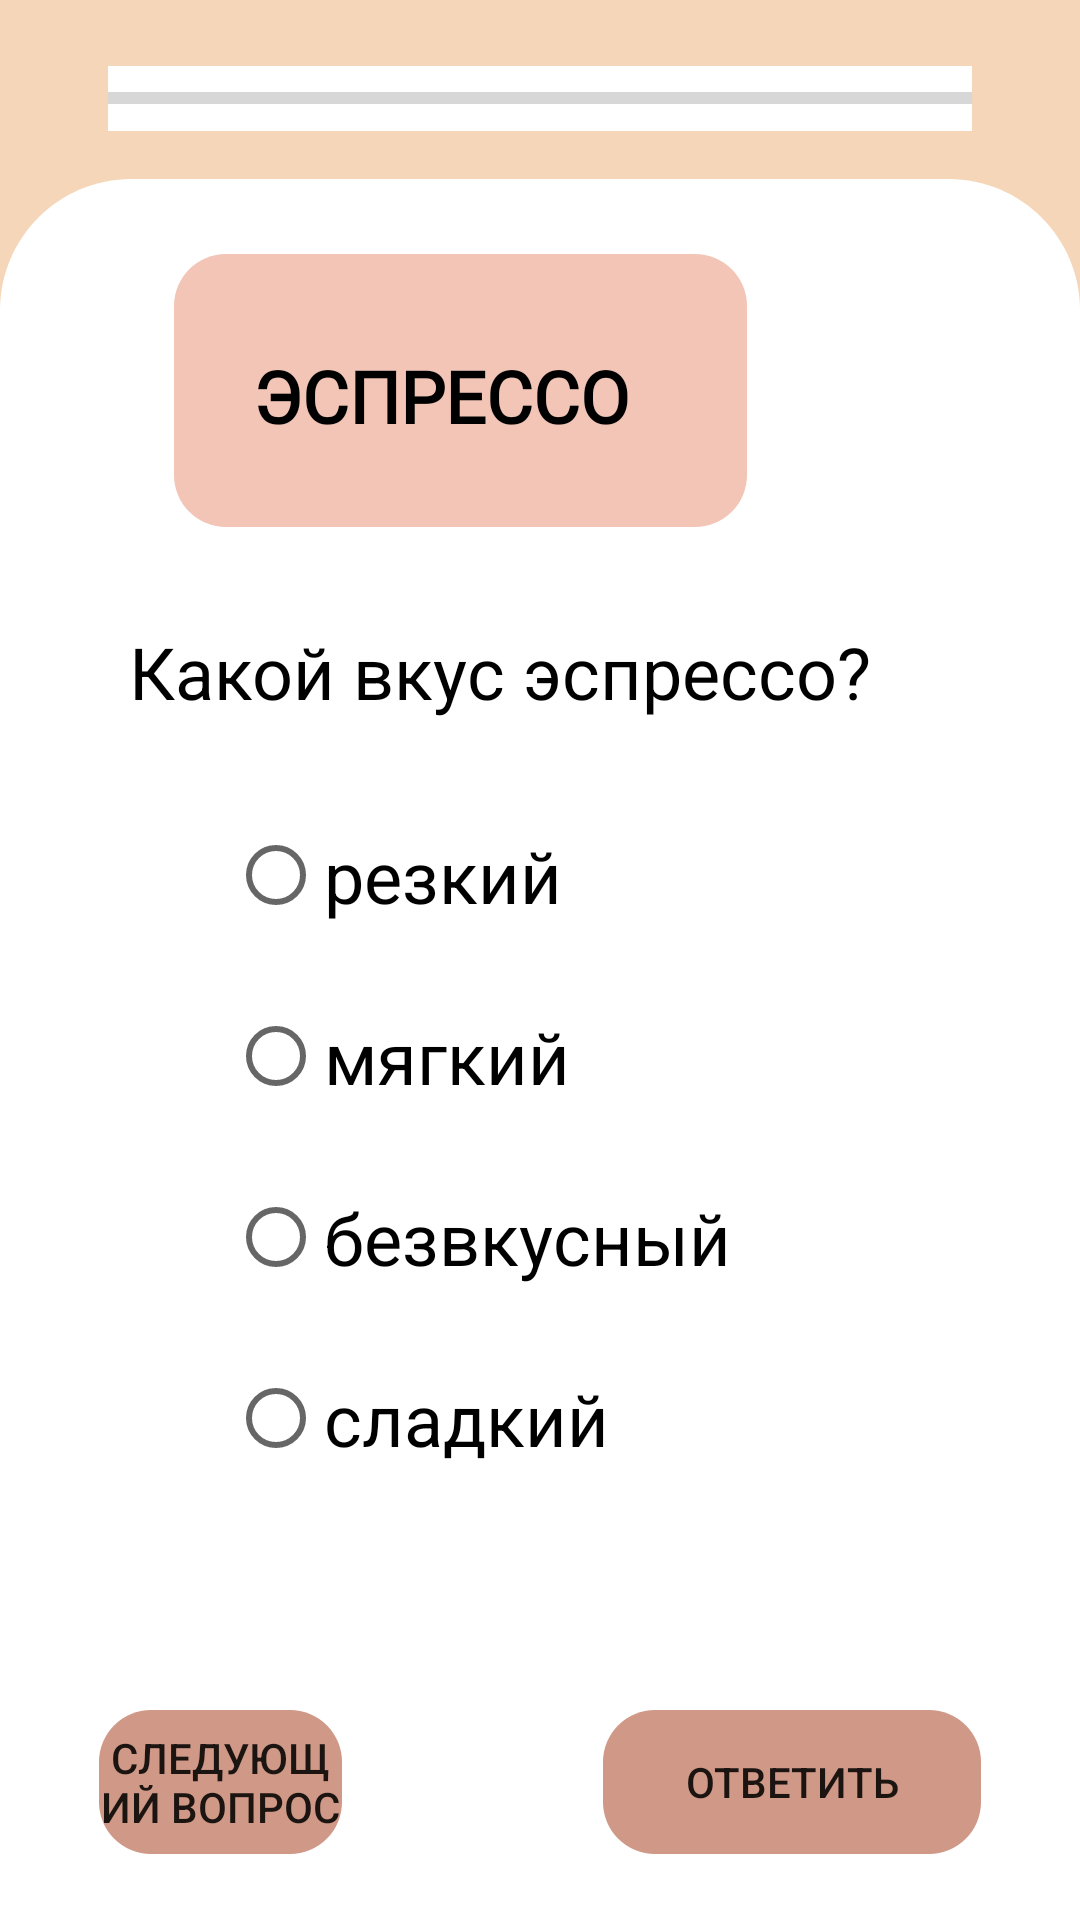

Here is an Android app screen rendered from its layout file. Give the layout XML and the strings, colors and styles it references.
<!-- AndroidManifest.xml: application theme Theme.Demo -->
<!-- res/layout/activity_test_espresso2.xml -->
<?xml version="1.0" encoding="utf-8"?>
<RelativeLayout xmlns:android="http://schemas.android.com/apk/res/android"
    xmlns:app="http://schemas.android.com/apk/res-auto"
    xmlns:tools="http://schemas.android.com/tools"
    android:layout_width="match_parent"
    android:layout_height="match_parent"
    android:background="@color/background_menu"
    tools:context=".Activity_Machine_Test">

    <ProgressBar
        android:id="@+id/progressBar"
        style="?android:attr/progressBarStyleHorizontal"
        android:layout_width="match_parent"
        android:layout_height="65px"

        android:layout_marginLeft="36dp"
        android:layout_marginTop="22dp"
        android:layout_marginRight="36dp"
        android:background="@color/white"
        />

    <View
        android:id="@+id/rectangle_1"
        android:layout_width="1080px"
        android:layout_height="1742px"
        android:layout_alignParentLeft="true"
        android:layout_alignParentTop="true"
        android:layout_marginTop="179px"
        android:background="@drawable/rectangle_1"
        />

    
    <View
        android:id="@+id/rectangle_0"
        android:layout_width="1080.03dp"
        android:layout_height="300dp"
        android:layout_alignParentLeft="true"
        android:layout_alignParentTop="true"
        android:layout_marginTop="510dp"
        android:background="@color/white"
        />

    <Button
        android:id="@+id/buttonNext"
        android:layout_width="126dp"
        android:layout_height="67dp"
        android:layout_alignTop="@+id/rectangle_0"
        android:layout_alignParentStart="true"
        android:layout_alignParentLeft="true"
        android:layout_alignParentEnd="true"
        android:layout_alignParentRight="true"
        android:layout_alignParentBottom="true"
        android:layout_marginStart="33dp"
        android:layout_marginLeft="33dp"
        android:layout_marginTop="60dp"
        android:layout_marginEnd="246dp"
        android:layout_marginRight="246dp"
        android:layout_marginBottom="22dp"
        android:background="@drawable/button_send_answer_for_tests"
        android:stateListAnimator="@null"
        android:text="следующий вопрос" />

    <View
        android:id="@+id/rect1_test"
        android:layout_width="191dp"
        android:layout_height="48dp"
        android:layout_alignTop="@+id/rectangle_1"
        android:layout_alignParentEnd="true"
        android:layout_alignParentRight="true"
        android:layout_marginLeft="338px"
        android:layout_marginTop="25dp"
        android:layout_marginEnd="111dp"
        android:layout_marginRight="111dp"
        android:background="@drawable/header1_for_test_windows"
        android:foregroundGravity="center" />

    <View
        android:id="@+id/rect2_test"
        android:layout_width="191dp"
        android:layout_height="43dp"
        android:layout_below="@id/rect1_test"
        android:layout_alignParentEnd="true"
        android:layout_alignParentRight="true"
        android:layout_marginLeft="338px"
        android:layout_marginTop="0dp"
        android:layout_marginEnd="111dp"
        android:layout_marginRight="111dp"
        android:background="@drawable/header2_for_test_windows" />

    <TextView
        android:id="@+id/heading_text_machine_test"
        android:layout_width="wrap_content"
        android:layout_height="wrap_content"
        android:layout_alignTop="@+id/rect1_test"
        android:layout_alignEnd="@+id/rect2_test"
        android:layout_alignRight="@+id/rect2_test"
        android:layout_marginLeft="355px"
        android:layout_marginTop="31dp"
        android:layout_marginEnd="39dp"
        android:layout_marginRight="39dp"
        android:fontFamily="@font/exo_2_semibold"
        android:lineHeight="63px"
        android:text="ЭСПРЕССО"
        android:textColor="@color/black"
        android:textFontWeight="600"
        android:textSize="24sp" />

    <RadioGroup

        android:id="@+id/radioGroup"
        android:layout_width="wrap_content"
        android:layout_height="wrap_content"
        android:layout_alignParentEnd="true"
        android:layout_alignParentRight="true"
        android:layout_alignParentBottom="true"
        android:layout_marginEnd="-42dp"
        android:layout_marginRight="-42dp"
        android:layout_marginBottom="151dp">


        <RadioButton
            android:id="@+id/radioButton1"
            android:layout_width="wrap_content"
            android:layout_height="wrap_content"
            android:layout_below="@+id/textView3"
            android:layout_alignParentEnd="true"
            android:layout_alignParentRight="true"
            android:layout_marginTop="28dp"
            android:layout_marginEnd="158dp"
            android:layout_marginRight="158dp"
            android:foregroundGravity="center_vertical|center|center_horizontal"
            android:gravity="center|center_vertical"

            android:text="резкий"
            android:textColor="#000000"
            android:textSize="24sp" />

        <RadioButton
            android:id="@+id/radioButton2"
            android:layout_width="wrap_content"
            android:layout_height="wrap_content"
            android:layout_below="@+id/radioButton1"
            android:layout_alignParentEnd="true"
            android:layout_alignParentRight="true"
            android:layout_marginTop="28dp"
            android:layout_marginEnd="158dp"
            android:layout_marginRight="158dp"
            android:foregroundGravity="center"
            android:gravity="center|center_vertical"

            android:text="мягкий"
            android:textColor="#000000"
            android:textSize="24sp" />

        <RadioButton
            android:id="@+id/radioButton3"
            android:layout_width="wrap_content"
            android:layout_height="wrap_content"
            android:layout_below="@+id/radioButton2"
            android:layout_alignParentEnd="true"
            android:layout_alignParentRight="true"
            android:layout_marginTop="28dp"
            android:layout_marginEnd="158dp"
            android:layout_marginRight="158dp"
            android:foregroundGravity="center"
            android:gravity="center"

            android:text="безвкусный"
            android:textColor="#000000"
            android:textSize="24sp" />

        <RadioButton
            android:id="@+id/radioButton4"
            android:layout_width="wrap_content"
            android:layout_height="wrap_content"
            android:layout_below="@+id/radioButton3"
            android:layout_alignParentEnd="true"
            android:layout_alignParentRight="true"
            android:layout_marginTop="28dp"
            android:layout_marginEnd="158dp"
            android:layout_marginRight="158dp"
            android:foregroundGravity="center"
            android:gravity="center"

            android:text="сладкий"
            android:textColor="#000000"
            android:textSize="24sp" />
    </RadioGroup>

    <TextView
        android:id="@+id/textView3"
        android:layout_width="359dp"
        android:layout_height="wrap_content"
        android:layout_below="@+id/rect2_test"
        android:layout_alignParentEnd="true"
        android:layout_alignParentRight="true"
        android:layout_marginTop="32dp"
        android:layout_marginEnd="27dp"
        android:layout_marginRight="27dp"
        android:autoText="false"
        android:gravity="center"
        android:text="Какой вкус эспрессо?"
        android:textColor="#000000"
        android:textSize="24sp" />

    <Button
        android:id="@+id/button"
        android:layout_width="126dp"
        android:layout_height="67dp"
        android:layout_alignTop="@+id/rectangle_0"
        android:layout_alignParentEnd="true"
        android:layout_alignParentRight="true"
        android:layout_alignParentBottom="true"
        android:layout_marginTop="60dp"
        android:layout_marginEnd="33dp"
        android:layout_marginRight="33dp"
        android:layout_marginBottom="22dp"
        android:background="@drawable/button_send_answer_for_tests"
        android:stateListAnimator="@null"
        android:text="Ответить" />

</RelativeLayout>
<!-- resources referenced by this layout -->
<resources>
  <color name="background_menu">#F6D6B9</color>
  <color name="black">#FF000000</color>
  <color name="white">#FFFFFFFF</color>
  <!-- drawable button_send_answer_for_tests (drawable) -->
  <?xml version="1.0" encoding="utf-8"?>
  <shape xmlns:android="http://schemas.android.com/apk/res/android"
      android:shape="rectangle">
  
      <solid android:color="@color/circle_element_main_menu"/>
      <size android:height="67px" />
      <size android:width="126px" />
      <corners android:radius="52px"/>
  
  </shape>
  <!-- drawable header1_for_test_windows (drawable) -->
  <?xml version="1.0" encoding="utf-8"?>
  <shape xmlns:android="http://schemas.android.com/apk/res/android"
      android:shape="rectangle">
  
      <solid android:color="@color/element_main_menu"/>
      <size android:height="115px" />
      <size android:width="404px" />
      <corners android:topLeftRadius="52px"
          android:topRightRadius="52px"/>
  
  </shape>
  <!-- drawable header2_for_test_windows (drawable) -->
  <?xml version="1.0" encoding="utf-8"?>
  <shape xmlns:android="http://schemas.android.com/apk/res/android"
      android:shape="rectangle">
  
      <solid android:color="@color/element_main_menu"/>
      <size android:height="115px" />
      <size android:width="404px" />
      <corners android:bottomRightRadius="52px"
          android:bottomLeftRadius="52px"/>
  
  </shape>
  <!-- drawable rectangle_1 (drawable) -->
  <?xml version="1.0" encoding="utf-8"?>
  <vector
      xmlns:android="http://schemas.android.com/apk/res/android"
      xmlns:aapt="http://schemas.android.com/aapt"
      android:width="1080px"
      android:height="1742px"
      android:viewportWidth="1080.03"
      android:viewportHeight="1742.24"
      >
  
      <group>
  
          <clip-path
              android:pathData="M131.391 0H948.642C1021.21 0 1080.03 58.8257 1080.03 131.391V1610.85C1080.03 1683.42 1021.21 1742.24 948.642 1742.24H131.391C58.8257 1742.24 0 1683.42 0 1610.85V131.391C0 58.8257 58.8257 0 131.391 0Z"
              />
  
          <path
              android:pathData="M0 0V1742.24H1080.03V0"
              android:fillColor="#FFFFFF"
              />
  
      </group>
  
  </vector>
  <style name="Theme.Demo" parent="Theme.AppCompat.Light.NoActionBar">
          
          <item name="colorPrimary">@color/purple_500</item>
          <item name="colorPrimaryVariant">@color/background_menu</item>
          <item name="colorOnPrimary">@color/white</item>
          
          <item name="colorSecondary">@color/teal_200</item>
          <item name="colorSecondaryVariant">@color/teal_700</item>
          <item name="colorOnSecondary">@color/black</item>
          
          <item name="android:statusBarColor" tools:targetApi="l">?attr/colorPrimaryVariant</item>
          
          <item name="android:itemBackground">@android:color/holo_blue_dark</item>
          <item name="android:itemTextAppearance">@style/CustomTextMenu</item>
      </style>
  <color name="circle_element_main_menu">#CF9887</color>
  <color name="element_main_menu">#F2C5B7</color>
  <color name="purple_500">#FF6200EE</color>
  <color name="teal_200">#FF03DAC5</color>
  <color name="teal_700">#FF018786</color>
  <style name="CustomTextMenu" parent="android:style/TextAppearance.Widget.IconMenu.Item">
          <item name="android:textColor">@android:color/holo_red_dark</item>
  
  
      </style>
</resources>
